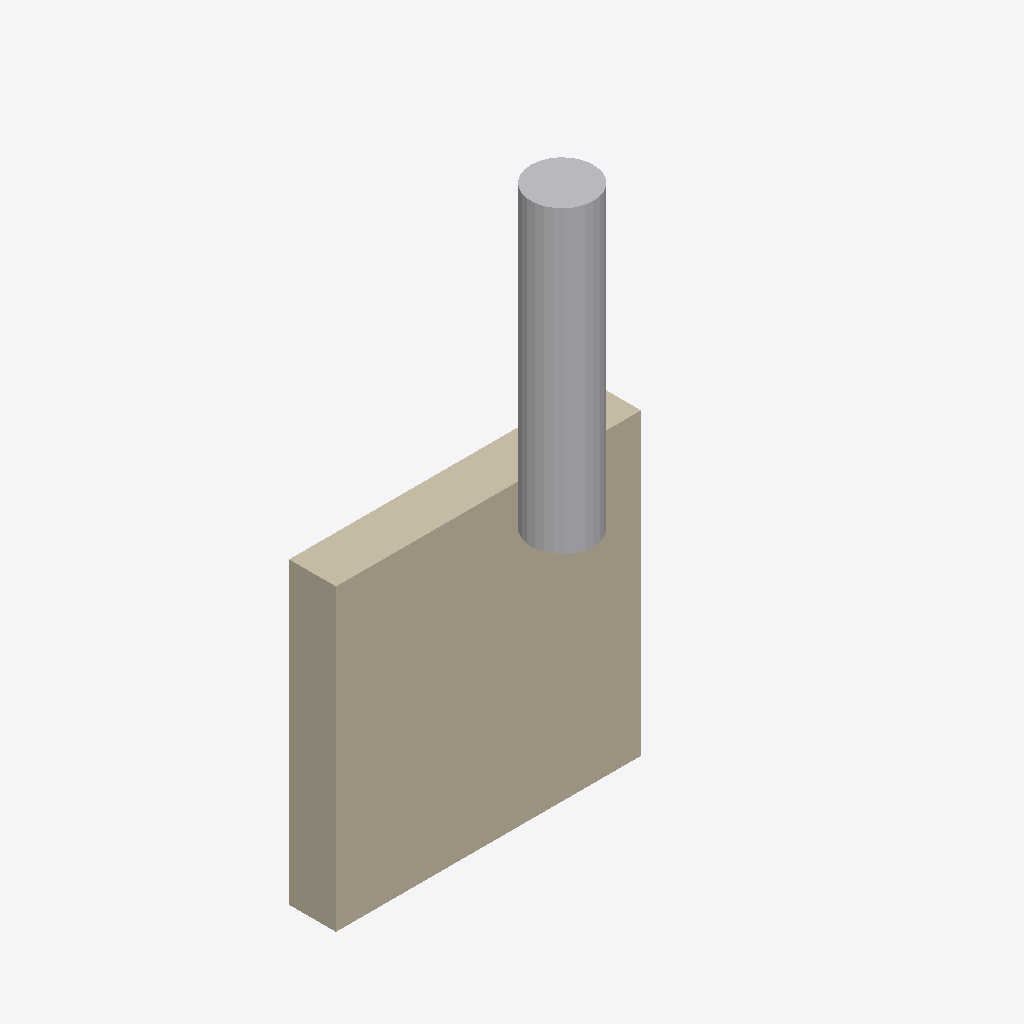
Isometric view of an IFC building model (IFC-SPF (STEP), schema IFC4, length unit unknown), seen from the south-west, elements coloured by IFC class: 1 wall (beige), 1 other element (light grey).
Extent 0.390 m × 0.180 m × 0.765 m (x, y, z). Elements (2): 1 IfcPipeSegment, 1 IfcWallStandardCase.

HEADER;
FILE_DESCRIPTION(('ViewDefinition [CoordinationView]'),'2;1');
FILE_NAME('','2025-05-02T13:58:42',(''),(''),'IfcOpenShell 0.8.0','IfcOpenShell 0.8.0','');
FILE_SCHEMA(('IFC4'));
ENDSEC;
DATA;
#1=IFCPROJECT('0RANDOMGUID01',$,'WallWithPipesProject',$,$,$,$,$,$);
#2=IFCSITE('0RANDOMGUID02',$,'Site',$,$,$,$,$,$,$,$,$,$,$);
#3=IFCBUILDING('0RANDOMGUID03',$,'Building',$,$,$,$,$,$,$,$,$);
#4=IFCBUILDINGSTOREY('0RANDOMGUID04',$,'Floor 1',$,$,$,$,$,$,$);
#8=IFCWALLSTANDARDCASE('WALLGUID1234',$,'SimpleWall',$,$,#14,#32,$,$);
#33=IFCPIPESEGMENT('PIPEGUID0000',$,'Pipe0',$,$,#39,#48,$,$);
ENDSEC;
